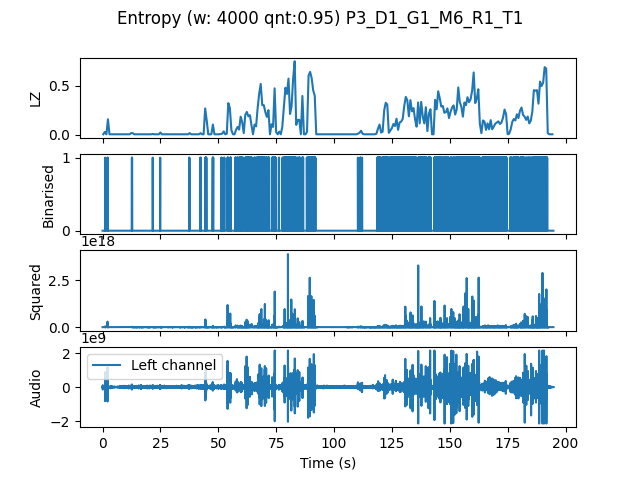

Data behind this chart, as committed beside it:
, t0, LZ, CTW
mean, 1168768, 0.1351, 0.1651
0.0, 0.0, 0.005983, 0.0006453
0.6667, 0.6667, 0.02991, 0.02663
1.333, 1.333, 0.005983, 0.0006453
2.0, 2.0, 0.1585, 0.2089
2.667, 2.667, 0.005983, 0.0006453
3.333, 3.333, 0.005983, 0.0006453
4.0, 4.0, 0.005983, 0.0006453
4.667, 4.667, 0.005983, 0.0006453
5.333, 5.333, 0.005983, 0.0006453
6.0, 6.0, 0.005983, 0.0006453
6.667, 6.667, 0.005983, 0.0006453
7.333, 7.333, 0.005983, 0.0006453
8.0, 8.0, 0.005983, 0.0006453
8.667, 8.667, 0.005983, 0.0006453
9.333, 9.333, 0.005983, 0.0006453
10.0, 10.0, 0.005983, 0.0006453
10.67, 10.67, 0.005983, 0.0006453
11.33, 11.33, 0.005983, 0.0006453
12.0, 12.0, 0.01795, 0.02941
12.67, 12.67, 0.01795, 0.007009
13.33, 13.33, 0.005983, 0.0006453
14.0, 14.0, 0.005983, 0.0006453
14.67, 14.67, 0.005983, 0.0006453
15.33, 15.33, 0.005983, 0.0006453
16.0, 16.0, 0.005983, 0.0006453
16.67, 16.67, 0.005983, 0.0006453
17.33, 17.33, 0.005983, 0.0006453
18.0, 18.0, 0.005983, 0.0006453
18.67, 18.67, 0.005983, 0.0006453
19.33, 19.33, 0.005983, 0.0006453
20.0, 20.0, 0.005983, 0.0006453
20.67, 20.67, 0.005983, 0.0006453
21.33, 21.33, 0.008974, 0.003432
22.0, 22.0, 0.005983, 0.0006453
22.67, 22.67, 0.005983, 0.0006453
23.33, 23.33, 0.005983, 0.0006453
24.0, 24.0, 0.005983, 0.0006453
24.67, 24.67, 0.02393, 0.01342
25.33, 25.33, 0.005983, 0.0006453
26.0, 26.0, 0.005983, 0.0006453
26.67, 26.67, 0.005983, 0.0006453
27.33, 27.33, 0.005983, 0.0006453
28.0, 28.0, 0.005983, 0.0006453
28.67, 28.67, 0.005983, 0.0006453
29.33, 29.33, 0.005983, 0.0006453
30.0, 30.0, 0.005983, 0.0006453
30.67, 30.67, 0.005983, 0.0006453
31.33, 31.33, 0.005983, 0.0006453
32.0, 32.0, 0.005983, 0.0006453
32.67, 32.67, 0.005983, 0.0006453
33.33, 33.33, 0.005983, 0.0006453
34.0, 34.0, 0.005983, 0.0006453
34.67, 34.67, 0.005983, 0.0006453
35.33, 35.33, 0.005983, 0.0006453
36.0, 36.0, 0.005983, 0.0006453
36.67, 36.67, 0.005983, 0.0006453
37.33, 37.33, 0.01795, 0.01284
38.0, 38.0, 0.005983, 0.0006453
38.67, 38.67, 0.005983, 0.0006453
... 233 more rows
